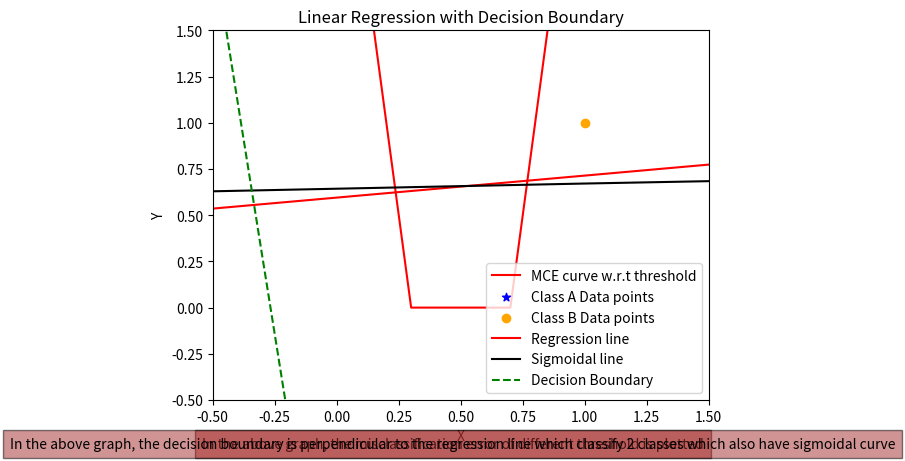

Write the Python code that produced this figure.
# Import necessary modules or libraries
import numpy as np
import matplotlib.pyplot as plt

# Function to convert 'B' and 'G' labels to indicator variables (1 for 'B', 0 for 'G')
def indicator(Y):
    ind=[]
    for i in Y:
        if i=="B":
            ind.append(1)
        else:
            ind.append(0)
    return ind

# Function to classify a value based on a threshold
def discriminant(x, threshold):
    if x < threshold:
        return "G"
    else:
        return "B"
    
# Function to fit a linear regression model
def fit_linear_regression(a, Y):
    # Adding constant term for matrix manipulation
    X=[[1]*len(a)]
    X.append(a)
    X=np.array(X)
    X=np.transpose(X)
    
    # Computing betas using closed-form solution
    betas=np.matmul(np.linalg.inv(np.matmul(np.transpose(X),X)),np.matmul(np.transpose(X),Y))
    b0=betas[0]
    b1=betas[1]
    return b1, b0

#Function to plot the threshold vs MCE
def threshVsMce(X,slope,intercept):
    thresh=[]
    x=[]
    mce=[]
    for i in np.arange(min(X),max(X),0.1):
        thresh.append(i)
        x.append((i-intercept)/slope)
    for i in x:
        count=0
        if i < 0:
            for j in X[:4]:
                if j>i:
                    count+=1
            mce.append(count)
        else:
            for j in X[4:]:
                if j < i:
                    count+=1
            mce.append(count)

    # plotting threshold vs mce
    plt.plot(thresh,mce, color='red', label='MCE curve w.r.t threshold')
    plt.xlabel('Threshold')
    plt.ylabel('MCE')
    plt.xlim(-0.5,1.5)
    plt.title('Threshold vs MCE')
    plt.figtext(0.5, 0.01, "In the above graph, the misclassification error of different threshold is plotted", ha="center", fontsize=10, bbox={"facecolor":"brown", "alpha":0.5, "pad":5})
    plt.legend()
    plt.show()

# Function to calculate the value of sigmoid and y for a given x using the regression line equation
def calculate_value(x_new):
    b=slope * x_new + intercept
    a=1/(1+(np.e**(-b)))
    return [a,b]

# Input data

X = np.array([-6,-5,-4,-3,1,2,3,4,5])
Y = np.array(['G','G','G','G','B','B','B','B','B'])

# Convert labels to indicator variables
Indicator = indicator(Y)

# Calculate threshold for classification
threshold = np.mean(Indicator)

# Convert labels to indicator variables
Indicator = indicator(Y)

# Fit linear regression model
slope, intercept = fit_linear_regression(X, Indicator)

# call the function
threshVsMce(X,slope,intercept)

# Calculate value of y for a new data point
x_new = 8
regressValue = calculate_value(x_new)[1]

# Classify the new data point
clas = discriminant(regressValue, threshold)

# Print classification result
print("The class of given data point", x_new, "is", clas)
print("Slope (b1):", slope)
print("Intercept (b0):", intercept)

# Calculate the midpoint of the regression line
midpoint_x = np.mean(X)
midpoint_y = calculate_value(midpoint_x)[1]

# Define slope of perpendicular line (negative reciprocal of the slope of regression line)
perpendicular_slope = -1 / slope

# Define equation of perpendicular line: y - y1 = m * (x - x1)
# Where (x1, y1) is the midpoint of the regression line
def perpendicular_line_equation(x):
    return perpendicular_slope * (x - midpoint_x) + midpoint_y
print(X,calculate_value(X)[0])
# Plotting
plt.scatter(X[:4], Indicator[:4], color='blue', marker="*", label='Class A Data points')
plt.scatter(X[4:], Indicator[4:], color='orange', marker="o", label='Class B Data points')

# Plot regression line
plt.plot(X, calculate_value(X)[1], color='red', label='Regression line')
plt.plot(X, calculate_value(X)[0], color='k', label='Sigmoidal line')

# Plot perpendicular line
plt.plot(X, perpendicular_line_equation(X), linestyle='--', color='green', label='Decision Boundary')

plt.xlabel('X')
plt.ylabel('Y')
plt.ylim(-0.5,1.5)
plt.title('Linear Regression with Decision Boundary')
plt.figtext(0.5, 0.01, "In the above graph, the decision boundary is perpendicular to the regression line which classify 2 classes which also have sigmoidal curve", ha="center", fontsize=10, bbox={"facecolor":"brown", "alpha":0.5, "pad":5})
plt.legend()
plt.show()
# Import necessary modules or libraries
# import numpy as np
# import matplotlib.pyplot as plt

# # Function to convert 'B' and 'G' labels to indicator variables (1 for 'B', 0 for 'G')
# def indicator(Y):
#     ind=[]
#     for i in Y:
#         if i=="B":
#             ind.append(1)
#         else:
#             ind.append(0)
#     return ind

# # Function to classify a value based on a threshold
# def discriminant(x, threshold):
#     if x < threshold:
#         return "G"
#     else:
#         return "B"
    
# # Function to fit a linear regression model
# def fit_linear_regression(a, Y):
#     # Adding constant term for matrix manipulation
#     X=[[1]*len(a)]
#     X.append(a)
#     X=np.array(X)
#     X=np.transpose(X)
    
#     # Computing betas using closed-form solution
#     betas=np.matmul(np.linalg.inv(np.matmul(np.transpose(X),X)),np.matmul(np.transpose(X),Y))
#     b0=betas[0]
#     b1=betas[1]
#     return b1, b0

# #Function to plot the threshold vs MCE
# def threshVsMce(X,slope,intercept):
#     thresh=[]
#     x=[]
#     mce=[]
#     for i in np.arange(min(X),max(X),0.1):
#         thresh.append(i)
#         x.append((i-intercept)/slope)
#     for i in x:
#         count=0
#         if i < 0:
#             for j in X[:4]:
#                 if j>i:
#                     count+=1
#             mce.append(count)
#         else:
#             for j in X[4:]:
#                 if j < i:
#                     count+=1
#             mce.append(count)

#     # plotting threshold vs mce
#     plt.plot(thresh,mce, color='red', label='MCE curve w.r.t threshold')
#     plt.xlabel('Threshold')
#     plt.ylabel('MCE')
#     plt.xlim(-0.5,1.5)
#     plt.title('Threshold vs MCE')
#     plt.figtext(0.5, 0.01, "In the above graph, the misclassification error of different threshold is plotted", ha="center", fontsize=10, bbox={"facecolor":"brown", "alpha":0.5, "pad":5})
#     plt.legend()
#     plt.show()

# # Function to calculate the value of sigmoid and y for a given x using the regression line equation
# def calculate_value(x_new):
#     a=1/(1+(np.e**(-x_new)))
#     return [a,slope * x_new + intercept]

# # Input data

# X = np.array([-6,-5,-4,-3,1,2,3,4,5])
# Y = np.array(['G','G','G','G','B','B','B','B','B'])

# # Convert labels to indicator variables
# Indicator = indicator(Y)

# # Calculate threshold for classification
# threshold = np.mean(Indicator)

# # Convert labels to indicator variables
# Indicator = indicator(Y)

# # Fit linear regression model
# slope, intercept = fit_linear_regression(X, Indicator)

# # call the function
# threshVsMce(X,slope,intercept)

# # Calculate value of y for a new data point
# x_new = 8
# regressValue = calculate_value(x_new)[1]

# # Classify the new data point
# clas = discriminant(regressValue, threshold)

# # Print classification result
# print("The class of given data point", x_new, "is", clas)
# print("Slope (b1):", slope)
# print("Intercept (b0):", intercept)

# # Calculate the midpoint of the regression line
# midpoint_x = np.mean(X)
# midpoint_y = calculate_value(midpoint_x)[1]

# # Define slope of perpendicular line (negative reciprocal of the slope of regression line)
# perpendicular_slope = -1 / slope

# # Define equation of perpendicular line: y - y1 = m * (x - x1)
# # Where (x1, y1) is the midpoint of the regression line
# def perpendicular_line_equation(x):
#     return perpendicular_slope * (x - midpoint_x) + midpoint_y
# print(X,calculate_value(X)[0])
# # Plotting
# plt.scatter(X[:4], Indicator[:4], color='blue', marker="*", label='Class A Data points')
# plt.scatter(X[4:], Indicator[4:], color='orange', marker="o", label='Class B Data points')

# # Plot regression line
# plt.plot(X, calculate_value(X)[1], color='red', label='Regression line')
# plt.plot(X, calculate_value(X)[0], color='k', label='Sigmoidal line')

# # Plot perpendicular line
# plt.plot(X, perpendicular_line_equation(X), linestyle='--', color='green', label='Decision Boundary')

# plt.xlabel('X')
# plt.ylabel('Y')
# plt.ylim(-0.5,1.5)
# plt.title('Linear Regression with Decision Boundary')
# plt.figtext(0.5, 0.01, "In the above graph, the decision boundary is perpendicular to the regression line which classify 2 classes which also have sigmoidal curve", ha="center", fontsize=10, bbox={"facecolor":"brown", "alpha":0.5, "pad":5})
# plt.legend()
# plt.show()
